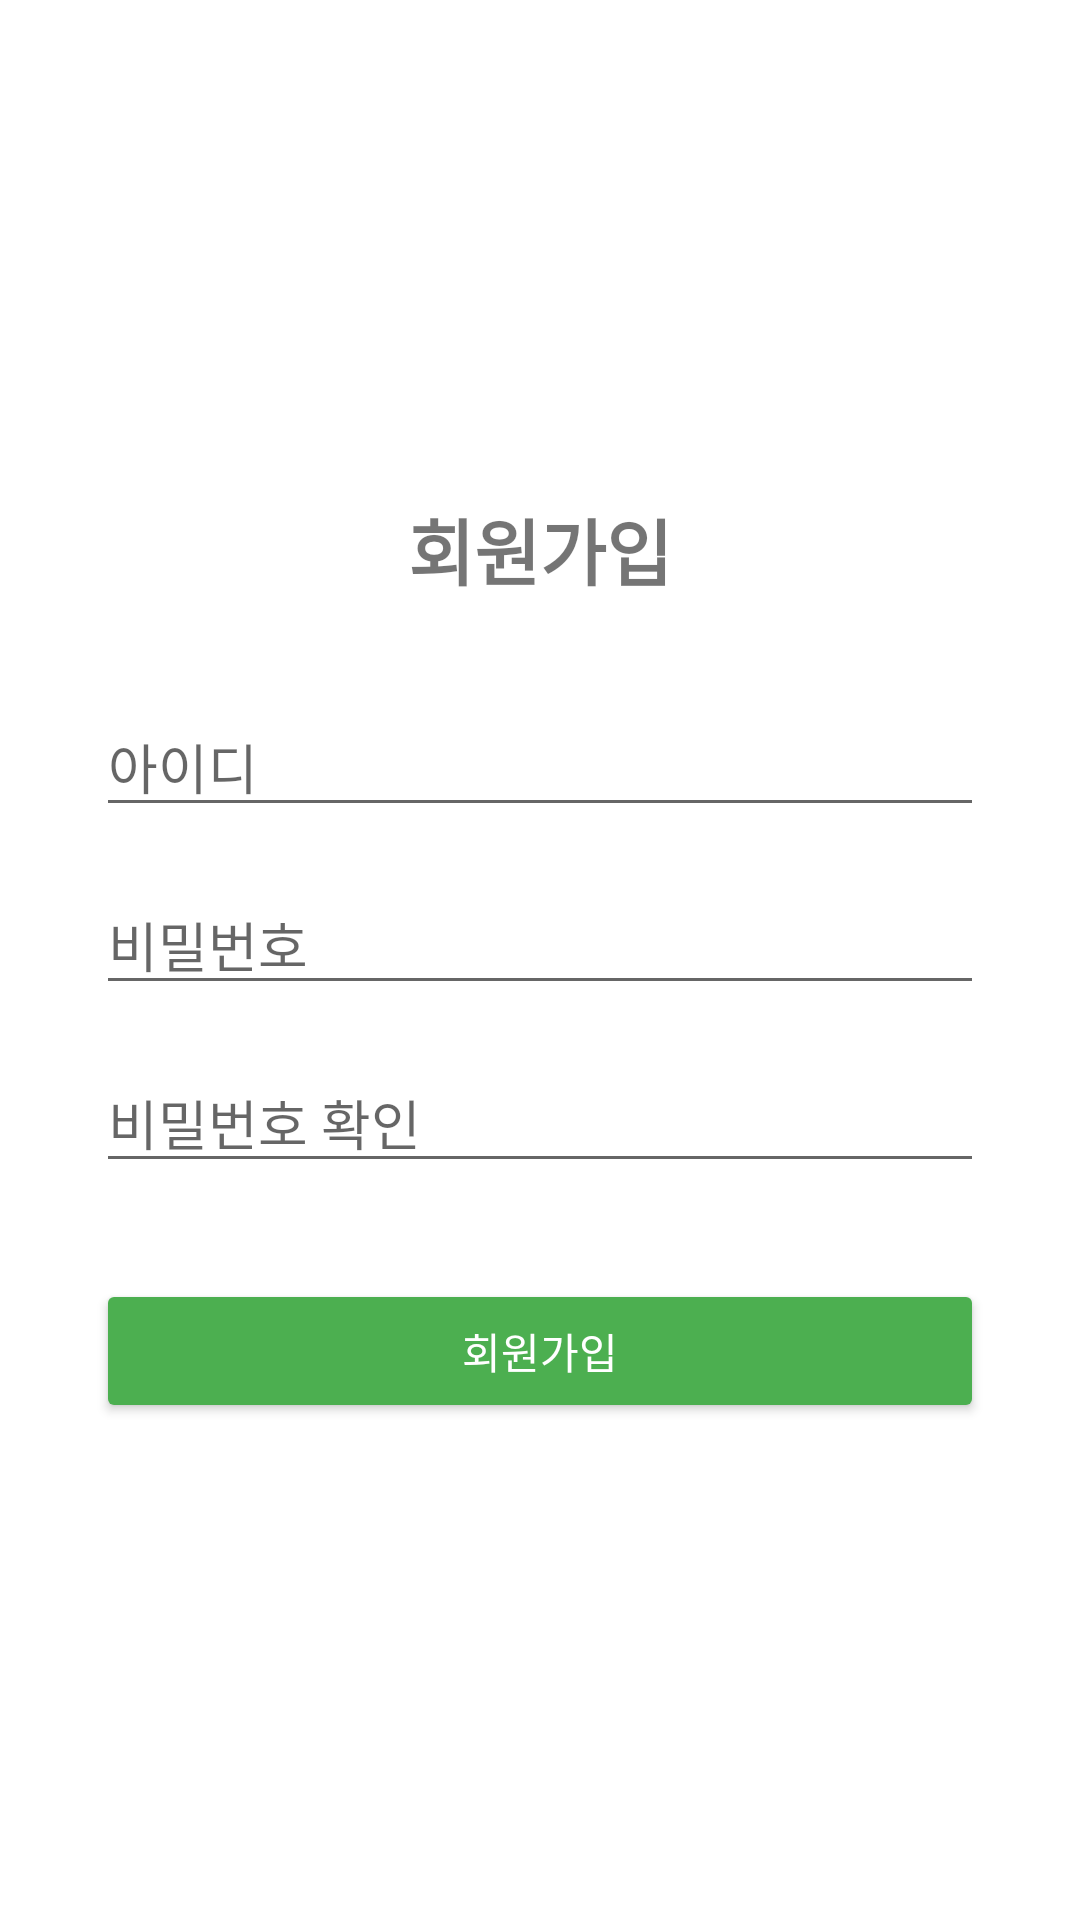

Here is an Android app screen rendered from its layout file. Give the layout XML and the strings, colors and styles it references.
<!-- AndroidManifest.xml: application theme Theme.HappyDream -->
<!-- res/layout/activity_signup.xml -->
<?xml version="1.0" encoding="utf-8"?>
<LinearLayout
        xmlns:android="http://schemas.android.com/apk/res/android"
        android:layout_width="match_parent"
        android:layout_height="match_parent"
        android:orientation="vertical"
        android:padding="32dp"
        android:gravity="center"
        android:background="#FFFFFF">

    <TextView
            android:layout_width="wrap_content"
            android:layout_height="wrap_content"
            android:text="회원가입"
            android:textSize="24sp"
            android:textStyle="bold"
            android:layout_marginBottom="32dp" />

    <EditText
            android:id="@+id/et_signup_username"
            android:layout_width="match_parent"
            android:layout_height="wrap_content"
            android:hint="아이디"
            android:inputType="textEmailAddress"
            android:layout_marginBottom="16dp" />

    <EditText
            android:id="@+id/et_signup_password"
            android:layout_width="match_parent"
            android:layout_height="wrap_content"
            android:hint="비밀번호"
            android:inputType="textPassword"
            android:layout_marginBottom="16dp" />

    <EditText
            android:id="@+id/et_signup_confirm_password"
            android:layout_width="match_parent"
            android:layout_height="wrap_content"
            android:hint="비밀번호 확인"
            android:inputType="textPassword"
            android:layout_marginBottom="32dp" />

    <Button
            android:id="@+id/btn_signup"
            android:layout_width="match_parent"
            android:layout_height="wrap_content"
            android:text="회원가입"
            android:backgroundTint="#4CAF50"
            android:textColor="@android:color/white" />

</LinearLayout>
<!-- resources referenced by this layout -->
<resources>
  <style name="Theme.HappyDream" parent="Theme.MaterialComponents.DayNight.NoActionBar">
          
          <item name="colorPrimary">#BDBDBD</item> 
          <item name="colorPrimaryVariant">#757575</item> 
          <item name="colorOnPrimary">#FFFFFF</item> 
  
          
          <item name="colorSecondary">#E0E0E0</item> 
          <item name="colorSecondaryVariant">#616161</item> 
          <item name="colorOnSecondary">#000000</item> 
  
          
          <item name="android:statusBarColor">?attr/colorPrimaryVariant</item>
  
          <item name="colorAccent">#FFD700</item> 
      </style>
</resources>
